Labelled photos from "processed", an image-classification folder in chahoseong/banana-classifier. The possible labels are: dispose, overripe, ripe, unripe.

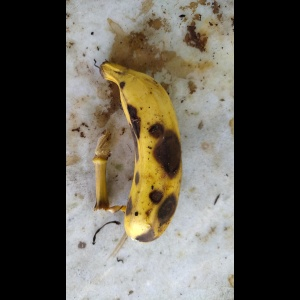
Label: dispose

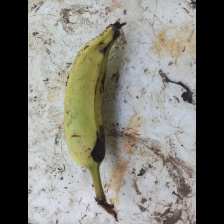
Label: unripe

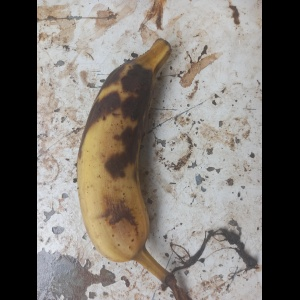
Label: overripe

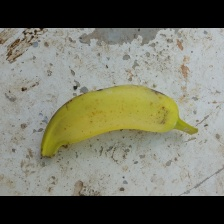
Label: ripe
